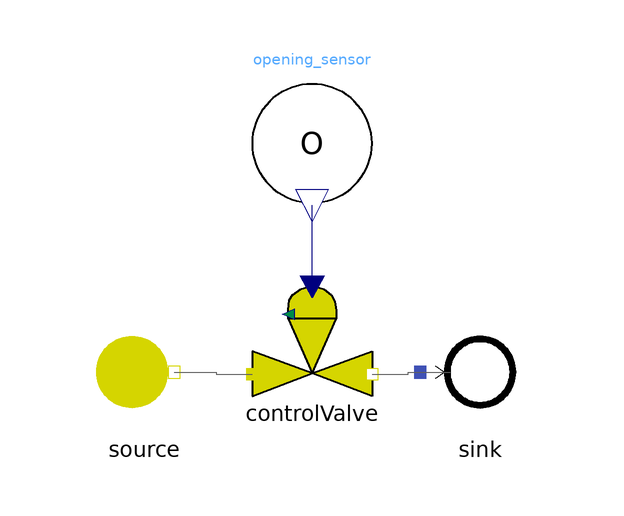

The component connection diagram of the Modelica model below, drawn from its own Placement and Line annotations.

model ControlValve_reverse
  extends MetroscopeModelingLibrary.Utilities.Icons.Tests.FuelTestIcon;

  import MetroscopeModelingLibrary.Utilities.Units;

    // Boundary conditions
  input Units.Pressure source_P(start=10e5) "Pa";
  input Units.SpecificEnthalpy source_h(start=0.5e6) "J/kg";
  input Units.NegativeMassFlowRate source_Q(start=-100) "kg/s";
  input Units.Pressure sink_P(start=9e5);

  // Inputs for calibraiton
  input Real opening(start=0.9);

  // Calibrated parameters
  output Units.Cv Cvmax;

  MetroscopeModelingLibrary.Fuel.BoundaryConditions.Source source annotation (Placement(transformation(extent={{-38,-10},{-18,10}})));
  MetroscopeModelingLibrary.Fuel.BoundaryConditions.Sink sink annotation (Placement(transformation(extent={{18,-10},{38,10}})));
  MetroscopeModelingLibrary.Fuel.Pipes.ControlValve controlValve annotation (Placement(transformation(extent={{-10,-4},{10,16}})));
  MetroscopeModelingLibrary.Sensors.Outline.OpeningSensor opening_sensor annotation (Placement(transformation(extent={{-10,28},{10,48}})));
equation

  // Boundary conditions
  source.P_out = source_P;
  source.h_out = source_h;
  source.Q_out = source_Q;
  source.Xi_out = {0.92,0.048,0.005,0.002,0.015,0.01};
  sink.P_in = sink_P;

  // Inputs for calibration
  opening_sensor.Opening = opening;

  // Parameters
  controlValve.Cv_max = Cvmax;

  connect(source.C_out, controlValve.C_in) annotation (Line(points={{-23,0},{-16,0},{-16,-0.363636},{-10,-0.363636}}, color={95,95,95}));
  connect(controlValve.C_out, sink.C_in) annotation (Line(points={{10,-0.363636},{16,-0.363636},{16,0},{23,0}}, color={95,95,95}));
  connect(controlValve.Opening, opening_sensor.Opening) annotation (Line(points={{0,14.1818},{0,27.8}}, color={0,0,127}));
  annotation ( Diagram(coordinateSystem(preserveAspectRatio=false)));
end ControlValve_reverse;